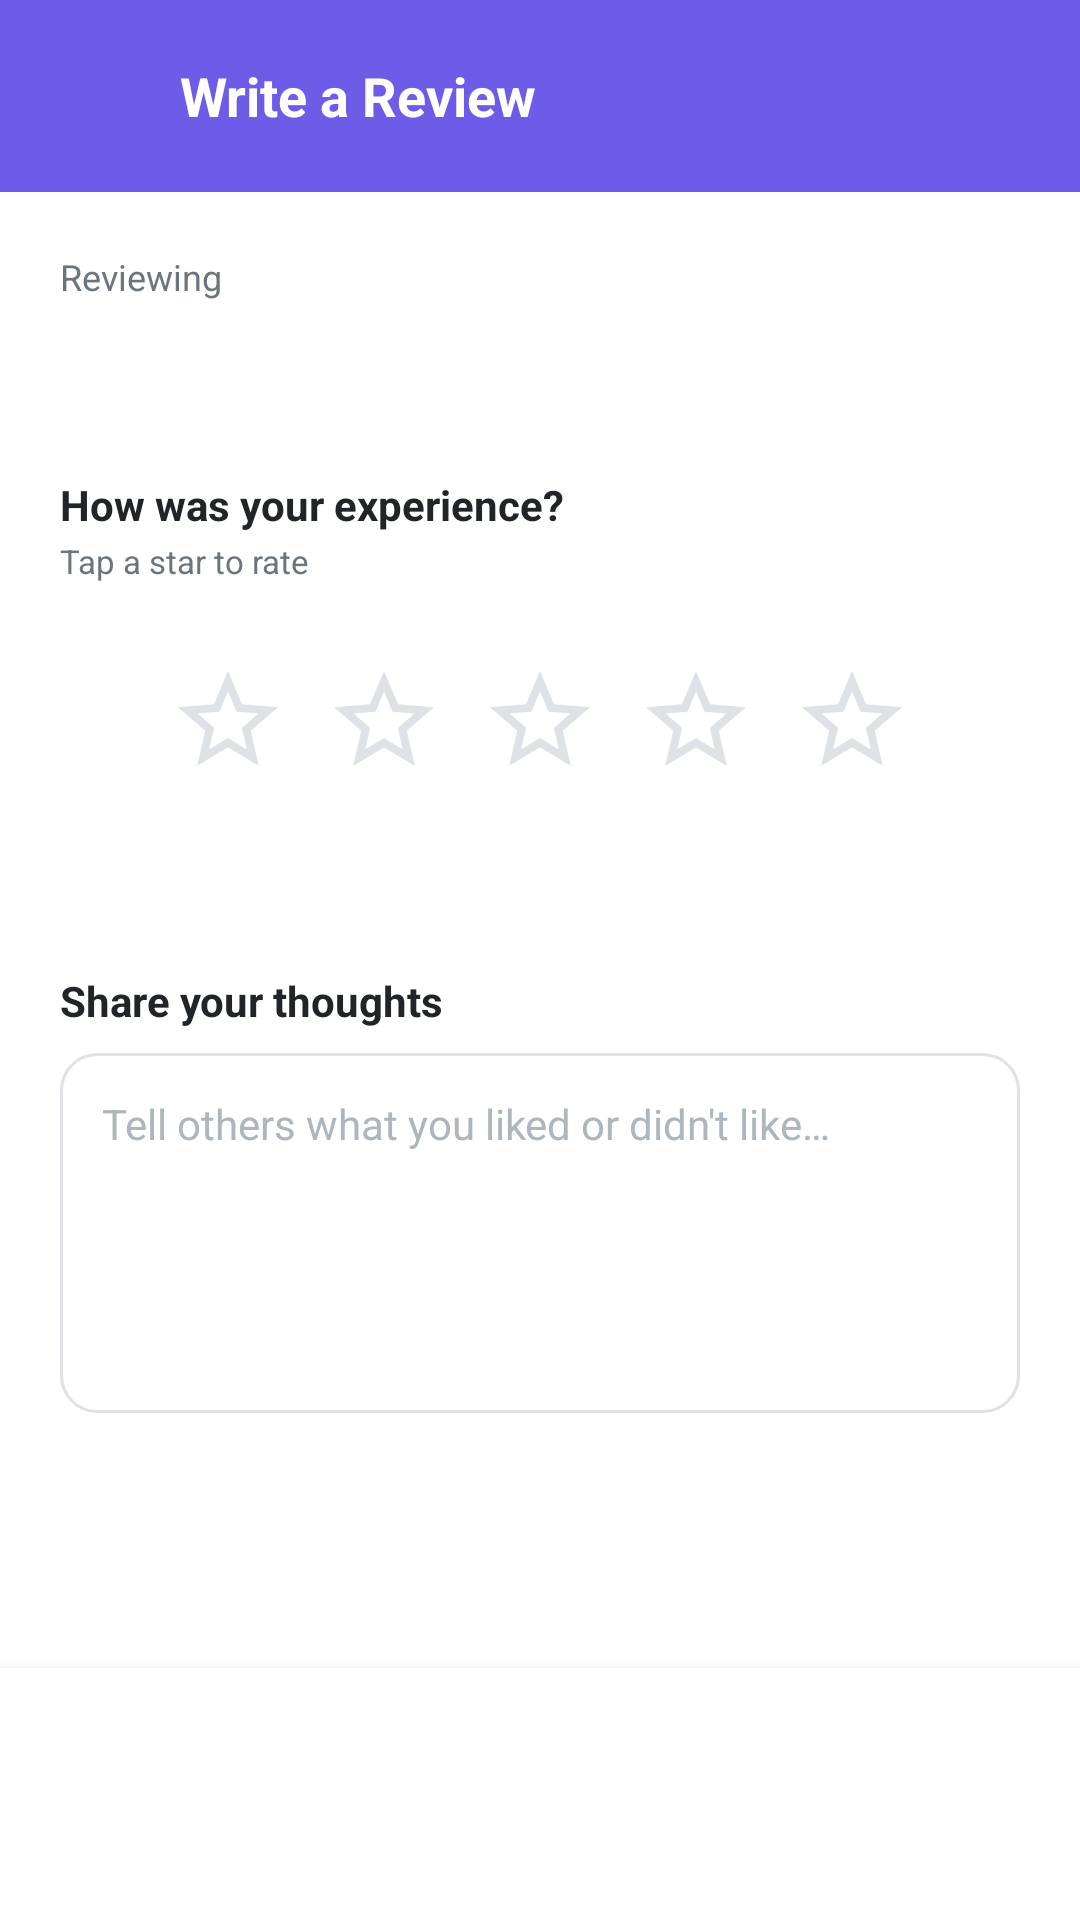

This screen was rendered from an Android layout file. Write that file and the resources it references.
<!-- AndroidManifest.xml: application theme Theme.FoodOrderApp -->
<!-- res/layout/activity_write_review.xml -->
<?xml version="1.0" encoding="utf-8"?>
<androidx.constraintlayout.widget.ConstraintLayout
    xmlns:android="http://schemas.android.com/apk/res/android"
    xmlns:app="http://schemas.android.com/apk/res-auto"
    xmlns:tools="http://schemas.android.com/tools"
    android:layout_width="match_parent"
    android:layout_height="match_parent"
    android:background="@color/white"
    tools:context=".ui.buyer.WriteReviewActivity">

    <LinearLayout
        android:id="@+id/headerLayout"
        android:layout_width="match_parent"
        android:layout_height="wrap_content"
        android:background="@color/primary"
        android:gravity="center_vertical"
        android:orientation="horizontal"
        android:padding="16dp"
        android:paddingTop="32dp"
        app:layout_constraintTop_toTopOf="parent">

        <ImageView
            android:id="@+id/btnBack"
            android:layout_width="32dp"
            android:layout_height="32dp"
            android:padding="4dp"
            android:src="@drawable/ic_back"
            android:contentDescription="Back"
            app:tint="@color/white" />

        <TextView
            android:layout_width="wrap_content"
            android:layout_height="wrap_content"
            android:layout_marginStart="12dp"
            android:text="@string/write_review_title"
            android:textColor="@color/white"
            android:textSize="18sp"
            android:textStyle="bold" />

    </LinearLayout>

    <ScrollView
        android:layout_width="match_parent"
        android:layout_height="0dp"
        android:fillViewport="true"
        app:layout_constraintTop_toBottomOf="@id/headerLayout"
        app:layout_constraintBottom_toTopOf="@id/bottomLayout">

        <LinearLayout
            android:layout_width="match_parent"
            android:layout_height="wrap_content"
            android:orientation="vertical"
            android:padding="20dp">

            
            <TextView
                android:layout_width="wrap_content"
                android:layout_height="wrap_content"
                android:text="@string/write_review_for"
                android:textColor="@color/text_secondary"
                android:textSize="12sp" />

            <TextView
                android:id="@+id/tvFoodName"
                android:layout_width="wrap_content"
                android:layout_height="wrap_content"
                android:layout_marginTop="2dp"
                android:textColor="@color/text_primary"
                android:textSize="18sp"
                android:textStyle="bold"
                tools:text="Nasi Goreng Spesial" />

            
            <TextView
                android:layout_width="wrap_content"
                android:layout_height="wrap_content"
                android:layout_marginTop="32dp"
                android:text="@string/write_review_rating_label"
                android:textColor="@color/text_primary"
                android:textSize="14sp"
                android:textStyle="bold" />

            <TextView
                android:layout_width="wrap_content"
                android:layout_height="wrap_content"
                android:layout_marginTop="2dp"
                android:text="@string/write_review_rating_hint"
                android:textColor="@color/text_secondary"
                android:textSize="11sp" />

            
            <LinearLayout
                android:layout_width="wrap_content"
                android:layout_height="wrap_content"
                android:layout_gravity="center"
                android:layout_marginTop="20dp"
                android:gravity="center"
                android:orientation="horizontal">

                <ImageView
                    android:id="@+id/star1"
                    android:layout_width="48dp"
                    android:layout_height="48dp"
                    android:layout_margin="2dp"
                    android:padding="4dp"
                    android:src="@drawable/ic_star_outline"
                    android:contentDescription="Star 1"
                    android:clickable="true"
                    android:focusable="true" />

                <ImageView
                    android:id="@+id/star2"
                    android:layout_width="48dp"
                    android:layout_height="48dp"
                    android:layout_margin="2dp"
                    android:padding="4dp"
                    android:src="@drawable/ic_star_outline"
                    android:contentDescription="Star 2"
                    android:clickable="true"
                    android:focusable="true" />

                <ImageView
                    android:id="@+id/star3"
                    android:layout_width="48dp"
                    android:layout_height="48dp"
                    android:layout_margin="2dp"
                    android:padding="4dp"
                    android:src="@drawable/ic_star_outline"
                    android:contentDescription="Star 3"
                    android:clickable="true"
                    android:focusable="true" />

                <ImageView
                    android:id="@+id/star4"
                    android:layout_width="48dp"
                    android:layout_height="48dp"
                    android:layout_margin="2dp"
                    android:padding="4dp"
                    android:src="@drawable/ic_star_outline"
                    android:contentDescription="Star 4"
                    android:clickable="true"
                    android:focusable="true" />

                <ImageView
                    android:id="@+id/star5"
                    android:layout_width="48dp"
                    android:layout_height="48dp"
                    android:layout_margin="2dp"
                    android:padding="4dp"
                    android:src="@drawable/ic_star_outline"
                    android:contentDescription="Star 5"
                    android:clickable="true"
                    android:focusable="true" />

            </LinearLayout>

            
            <TextView
                android:id="@+id/tvRatingLabel"
                android:layout_width="wrap_content"
                android:layout_height="wrap_content"
                android:layout_gravity="center"
                android:layout_marginTop="8dp"
                android:textColor="@color/primary"
                android:textSize="13sp"
                android:textStyle="bold"
                android:visibility="invisible"
                tools:text="Excellent"
                tools:visibility="visible" />

            
            <TextView
                android:layout_width="wrap_content"
                android:layout_height="wrap_content"
                android:layout_marginTop="32dp"
                android:text="@string/write_review_comment_label"
                android:textColor="@color/text_primary"
                android:textSize="14sp"
                android:textStyle="bold" />

            <EditText
                android:id="@+id/etComment"
                android:layout_width="match_parent"
                android:layout_height="wrap_content"
                android:layout_marginTop="8dp"
                android:background="@drawable/bg_input_field"
                android:gravity="top|start"
                android:hint="@string/write_review_comment_hint"
                android:inputType="textMultiLine|textCapSentences"
                android:minHeight="120dp"
                android:padding="14dp"
                android:textColor="@color/text_primary"
                android:textColorHint="@color/text_hint"
                android:textSize="14sp"
                android:autofillHints="" />

            <Space
                android:layout_width="match_parent"
                android:layout_height="20dp" />

        </LinearLayout>

    </ScrollView>

    <LinearLayout
        android:id="@+id/bottomLayout"
        android:layout_width="match_parent"
        android:layout_height="wrap_content"
        android:background="@color/white"
        android:elevation="8dp"
        android:orientation="vertical"
        android:padding="16dp"
        app:layout_constraintBottom_toBottomOf="parent">

        <ProgressBar
            android:id="@+id/progressBar"
            android:layout_width="match_parent"
            android:layout_height="wrap_content"
            android:layout_marginBottom="8dp"
            android:indeterminateTint="@color/primary"
            android:visibility="gone" />

        <androidx.appcompat.widget.AppCompatButton
            android:id="@+id/btnSubmit"
            android:layout_width="match_parent"
            android:layout_height="52dp"
            android:background="@drawable/bg_button_primary"
            android:text="@string/write_review_submit"
            android:textAllCaps="false"
            android:textColor="@color/white"
            android:textSize="16sp"
            android:textStyle="bold" />

    </LinearLayout>

</androidx.constraintlayout.widget.ConstraintLayout>
<!-- resources referenced by this layout -->
<resources>
  <color name="primary">#6C5CE7</color>
  <color name="text_hint">#ADB5BD</color>
  <color name="text_primary">#212529</color>
  <color name="text_secondary">#6C757D</color>
  <color name="white">#FFFFFF</color>
  <!-- drawable bg_input_field (drawable) -->
  <?xml version="1.0" encoding="utf-8"?>
  <shape xmlns:android="http://schemas.android.com/apk/res/android"
      android:shape="rectangle">
      <solid android:color="@color/white" />
      <stroke
          android:width="1dp"
          android:color="@color/border" />
      <corners android:radius="12dp" />
      <padding
          android:left="12dp"
          android:right="12dp"
          android:top="10dp"
          android:bottom="10dp" />
  </shape>
  <!-- drawable ic_star_outline (drawable) -->
  <vector xmlns:android="http://schemas.android.com/apk/res/android"
      android:width="40dp"
      android:height="40dp"
      android:viewportWidth="24"
      android:viewportHeight="24">
      <path
          android:fillColor="#DEE2E6"
          android:pathData="M12,17.27L18.18,21l-1.64,-7.03L22,9.24l-7.19,-0.61L12,2 9.19,8.63 2,9.24l5.46,4.73L5.82,21zM12,15.4l-3.76,2.27 1,-4.28 -3.32,-2.88 4.38,-0.38L12,6.1l1.71,4.04 4.38,0.38 -3.32,2.88 1,4.28z" />
  </vector>
  <string name="write_review_comment_hint">Tell others what you liked or didn\'t like…</string>
  <string name="write_review_comment_label">Share your thoughts</string>
  <string name="write_review_for">Reviewing</string>
  <string name="write_review_rating_hint">Tap a star to rate</string>
  <string name="write_review_rating_label">How was your experience?</string>
  <string name="write_review_submit">Submit Review</string>
  <string name="write_review_title">Write a Review</string>
  <style name="Theme.FoodOrderApp" parent="Theme.MaterialComponents.DayNight.NoActionBar">
          
          <item name="colorPrimary">@color/primary</item>
          <item name="colorPrimaryVariant">@color/primary_dark</item>
          <item name="colorOnPrimary">@color/white</item>
  
          
          <item name="colorSecondary">@color/primary_light</item>
          <item name="colorSecondaryVariant">@color/primary</item>
          <item name="colorOnSecondary">@color/white</item>
  
          
          <item name="android:statusBarColor">@color/status_bar</item>
          <item name="android:windowLightStatusBar">false</item>
  
          
          <item name="android:windowBackground">@color/background</item>
  
          
          <item name="android:fontFamily">sans-serif</item>
      </style>
  <color name="border">#DEE2E6</color>
  <color name="primary_dark">#5849C7</color>
  <color name="primary_light">#A29BFE</color>
  <color name="status_bar">#5849C7</color>
  <color name="background">#FFFFFF</color>
</resources>
